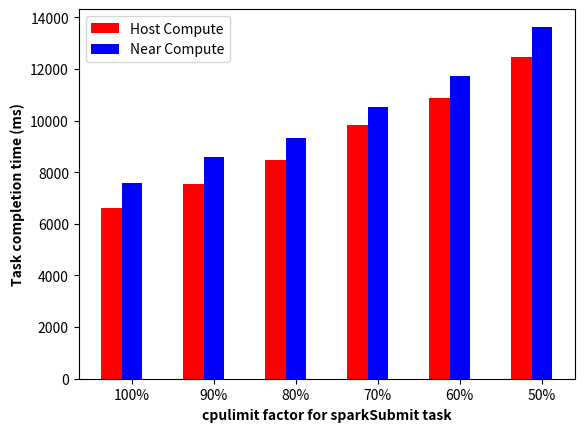

This chart was generated by the following Python code:
# pyplot script to generate cluster bar graph
# to compare host and near compute for charCounter task
# based on changing cpu speed for Spark cluster

import matplotlib.pyplot as plt

key = ["100%", "90%", "80%", "70%", "60%", "50%"]

# host compute task time from cpuSpeed.csv
host1 = [6615,7619,8285,9885,10928,12873]
host2 = [6616,7474,8630,9730,10831,12012]
host = [(x+y)/2 for x,y in zip(host1,host2)]

# near compute task time from cpuSpeed.csv
nearComp1 = [7567,8786,9138,10228,12244,14005]
nearComp2 = [7567,8383,9533,10792,11202,13259]
nearComp = [(x+y)/2 for x,y in zip(nearComp1,nearComp2)]

barwidth = 0.25
br1 = [1,2,3,4,5,6]
br2 = [x + barwidth for x in br1]

# plot the graph
plt.bar(br1, host, color='r', width=barwidth, label='Host Compute')
plt.bar(br2, nearComp, color='b', width=barwidth, label='Near Compute')

# print labels on axes
plt.xlabel('cpulimit factor for sparkSubmit task', fontweight='bold')
plt.ylabel('Task completion time (ms)', fontweight='bold')
plt.xticks([r + barwidth for r in [1,2,3,4,5,6]], key)

# add legend
plt.legend()

# show graph
plt.show()
